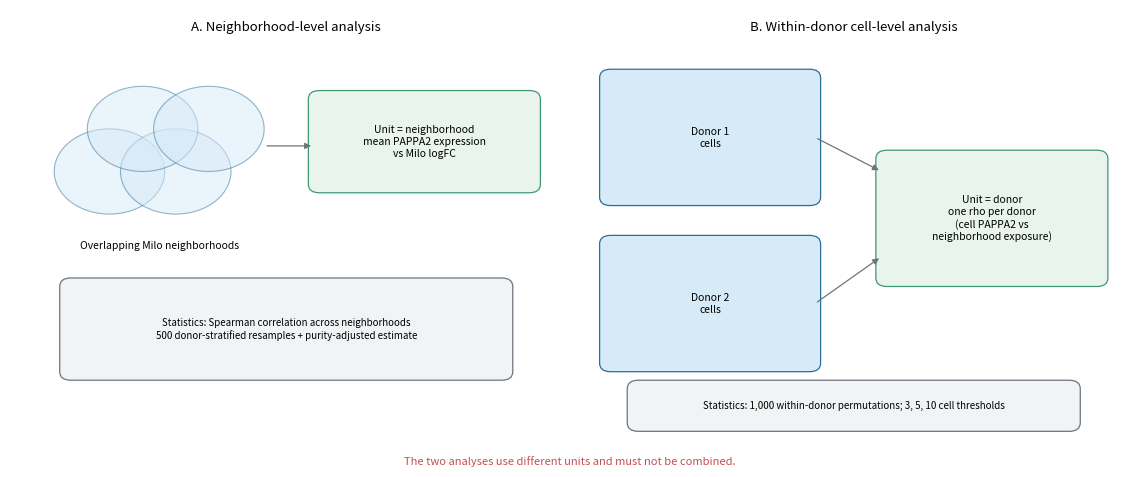

Here is the Python script that generated this plot: (Note: this script raises an exception after producing the figure.)
"""Generate the supplementary schematic explaining the two analysis units."""

from pathlib import Path

import matplotlib

matplotlib.use("Agg")
import matplotlib.pyplot as plt
from matplotlib.patches import Circle, FancyArrowPatch, FancyBboxPatch


OUT = Path(r"C:\Users\Elsa\Documents\Codex\2026-09-25\9-2\outputs")


def box(ax, x, y, width, height, text, face="#EAF2F8", edge="#2A6F97", fontsize=7.5):
    patch = FancyBboxPatch(
        (x, y),
        width,
        height,
        boxstyle="round,pad=0.01,rounding_size=0.02",
        linewidth=0.9,
        edgecolor=edge,
        facecolor=face,
    )
    ax.add_patch(patch)
    ax.text(x + width / 2, y + height / 2, text, ha="center", va="center", fontsize=fontsize)


def arrow(ax, x1, y1, x2, y2, color="#6C757D"):
    ax.add_patch(
        FancyArrowPatch(
            (x1, y1), (x2, y2), arrowstyle="-|>", mutation_scale=9, linewidth=0.9, color=color
        )
    )


def figure_s1():
    figure, axes = plt.subplots(1, 2, figsize=(11.5, 4.8))
    for axis in axes:
        axis.set_xlim(0, 1)
        axis.set_ylim(0, 1)
        axis.axis("off")

    # Panel A: neighborhood-level analysis
    axis = axes[0]
    axis.text(0.5, 0.95, "A. Neighborhood-level analysis", ha="center", fontsize=9.5)
    for x, y in [(0.18, 0.62), (0.30, 0.62), (0.24, 0.72), (0.36, 0.72)]:
        axis.add_patch(
            Circle((x, y), 0.10, facecolor="#D6EAF8", edgecolor="#2A6F97", alpha=0.5, linewidth=0.8)
        )
    axis.text(0.27, 0.44, "Overlapping Milo neighborhoods", ha="center", fontsize=7.5)
    box(
        axis,
        0.55,
        0.58,
        0.40,
        0.22,
        "Unit = neighborhood\nmean PAPPA2 expression\nvs Milo logFC",
        face="#E8F4EC",
        edge="#3D9970",
    )
    arrow(axis, 0.46, 0.68, 0.55, 0.68)
    box(
        axis,
        0.10,
        0.14,
        0.80,
        0.22,
        "Statistics: Spearman correlation across neighborhoods\n"
        "500 donor-stratified resamples + purity-adjusted estimate",
        face="#F1F3F5",
        edge="#6C757D",
        fontsize=7,
    )

    # Panel B: within-donor cell-level analysis
    axis = axes[1]
    axis.text(0.5, 0.95, "B. Within-donor cell-level analysis", ha="center", fontsize=9.5)
    box(axis, 0.05, 0.55, 0.38, 0.30, "Donor 1\ncells", face="#D6EAF8", edge="#2A6F97")
    box(axis, 0.05, 0.16, 0.38, 0.30, "Donor 2\ncells", face="#D6EAF8", edge="#2A6F97")
    box(
        axis,
        0.55,
        0.36,
        0.40,
        0.30,
        "Unit = donor\none rho per donor\n(cell PAPPA2 vs\nneighborhood exposure)",
        face="#E8F4EC",
        edge="#3D9970",
    )
    arrow(axis, 0.43, 0.70, 0.55, 0.62)
    arrow(axis, 0.43, 0.31, 0.55, 0.42)
    box(
        axis,
        0.10,
        0.02,
        0.80,
        0.10,
        "Statistics: 1,000 within-donor permutations; 3, 5, 10 cell thresholds",
        face="#F1F3F5",
        edge="#6C757D",
        fontsize=7,
    )

    figure.text(
        0.5,
        0.02,
        "The two analyses use different units and must not be combined.",
        ha="center",
        fontsize=8,
        color="#C44E52",
    )
    figure.tight_layout(rect=[0, 0.05, 1, 1])
    output = OUT / "FigS1_analysis_units.png"
    figure.savefig(output, dpi=300)
    plt.close(figure)
    return output


if __name__ == "__main__":
    print(figure_s1())
